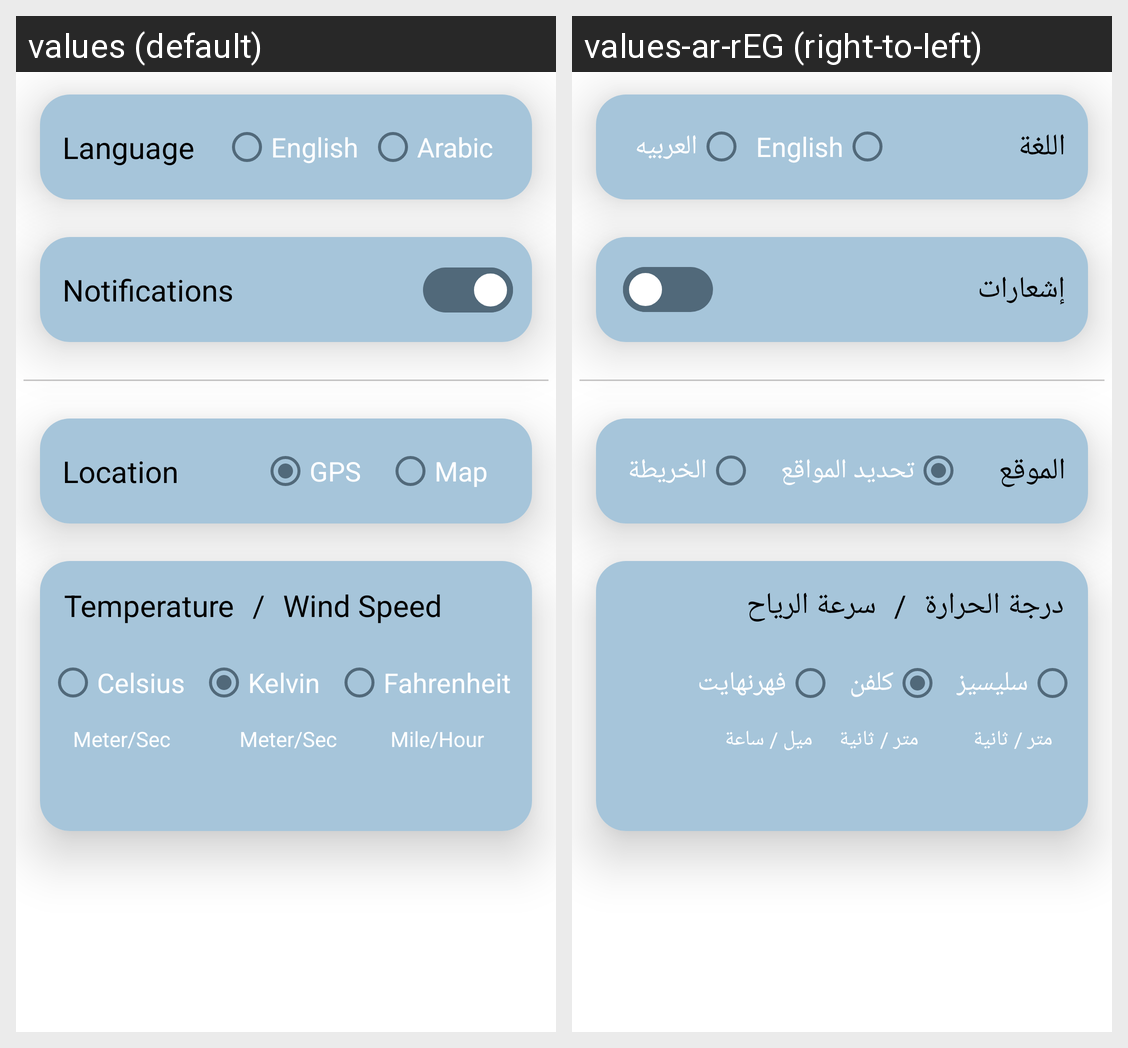

Translations of the strings shown on this Android screen, per locale in the grid:
Android screen res/layout/fragment_settings.xml rendered under 2 locales, left to right: values (default), values-ar-rEG (right-to-left). Device: Nexus 5 (rendered at 1080×1920; each locale shown at half size, 540×960, under a caption strip naming it); theme Theme.ForecasticaApp.
Strings drawn on this screen, with the default value and each locale's value (text and hints the layout hard-codes, and strings that could not be matched under every locale, appear in the picture but are not listed):

language
  values: Language
  values-ar-rEG: اللغة

english
  values: English
  values-ar-rEG: English

arabic
  values: Arabic
  values-ar-rEG: العربيه

notifications
  values: Notifications
  values-ar-rEG: إشعارات

location
  values: Location
  values-ar-rEG: الموقع

gps
  values: GPS
  values-ar-rEG: تحديد المواقع

map
  values: Map
  values-ar-rEG: الخريطة

temperature
  values: Temperature
  values-ar-rEG: درجة الحرارة

slash
  values: /
  values-ar-rEG: /

wind_speed
  values: Wind Speed
  values-ar-rEG: سرعة الرياح

celsius
  values: Celsius
  values-ar-rEG: سليسيز

kelvin
  values: Kelvin
  values-ar-rEG: كلفن

fahrenheit
  values: Fahrenheit
  values-ar-rEG: فهرنهايت

meter_sec
  values: Meter/Sec
  values-ar-rEG: متر / ثانية

mile_hour
  values: Mile/Hour
  values-ar-rEG: ميل / ساعة
